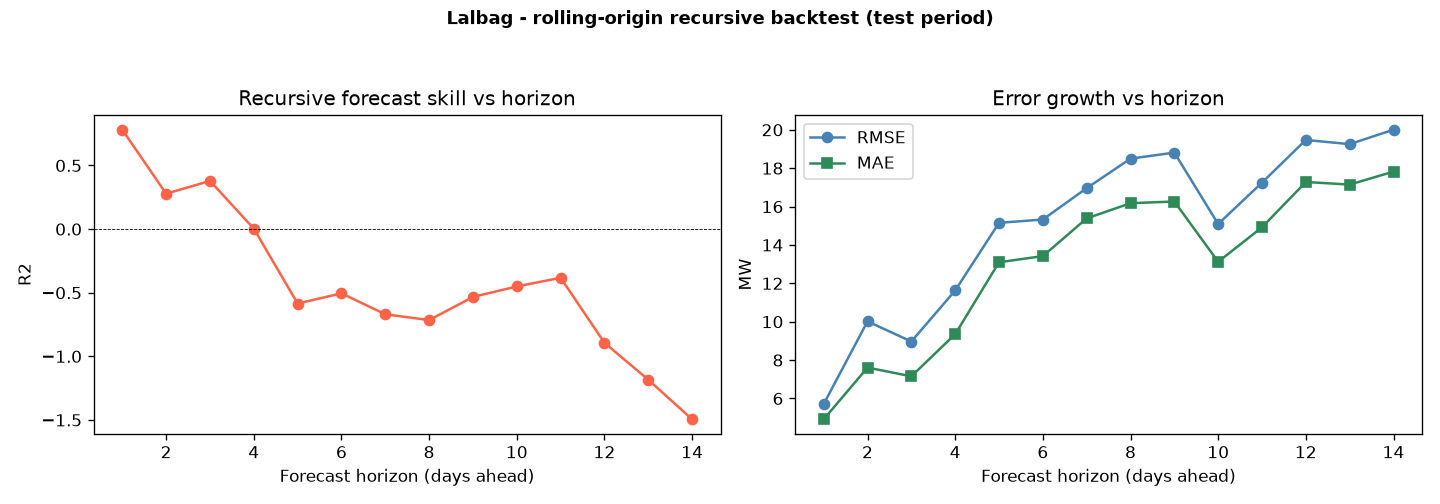

Data behind this chart, as committed beside it:
substation, model, horizon, n, r2, rmse, mae, mape_pct
Lalbag, BiGRU, 1, 34, 0.7812, 5.71, 4.914, 9.565
Lalbag, BiGRU, 2, 37, 0.278, 10.02, 7.611, 14.83
Lalbag, BiGRU, 3, 37, 0.3789, 8.969, 7.155, 15.79
Lalbag, BiGRU, 4, 37, 0.003646, 11.63, 9.351, 23.25
Lalbag, BiGRU, 5, 38, -0.5847, 15.15, 13.1, 29.55
Lalbag, BiGRU, 6, 38, -0.505, 15.33, 13.42, 30.24
Lalbag, BiGRU, 7, 36, -0.6693, 16.96, 15.38, 33.65
Lalbag, BiGRU, 8, 35, -0.7151, 18.5, 16.18, 36.85
Lalbag, BiGRU, 9, 38, -0.5332, 18.81, 16.26, 36.79
Lalbag, BiGRU, 10, 38, -0.4507, 15.09, 13.12, 31.81
Lalbag, BiGRU, 11, 36, -0.3823, 17.25, 14.92, 33.53
Lalbag, BiGRU, 12, 38, -0.8935, 19.47, 17.28, 37.18
Lalbag, BiGRU, 13, 35, -1.184, 19.25, 17.15, 34.3
Lalbag, BiGRU, 14, 37, -1.495, 20.01, 17.82, 35.32
